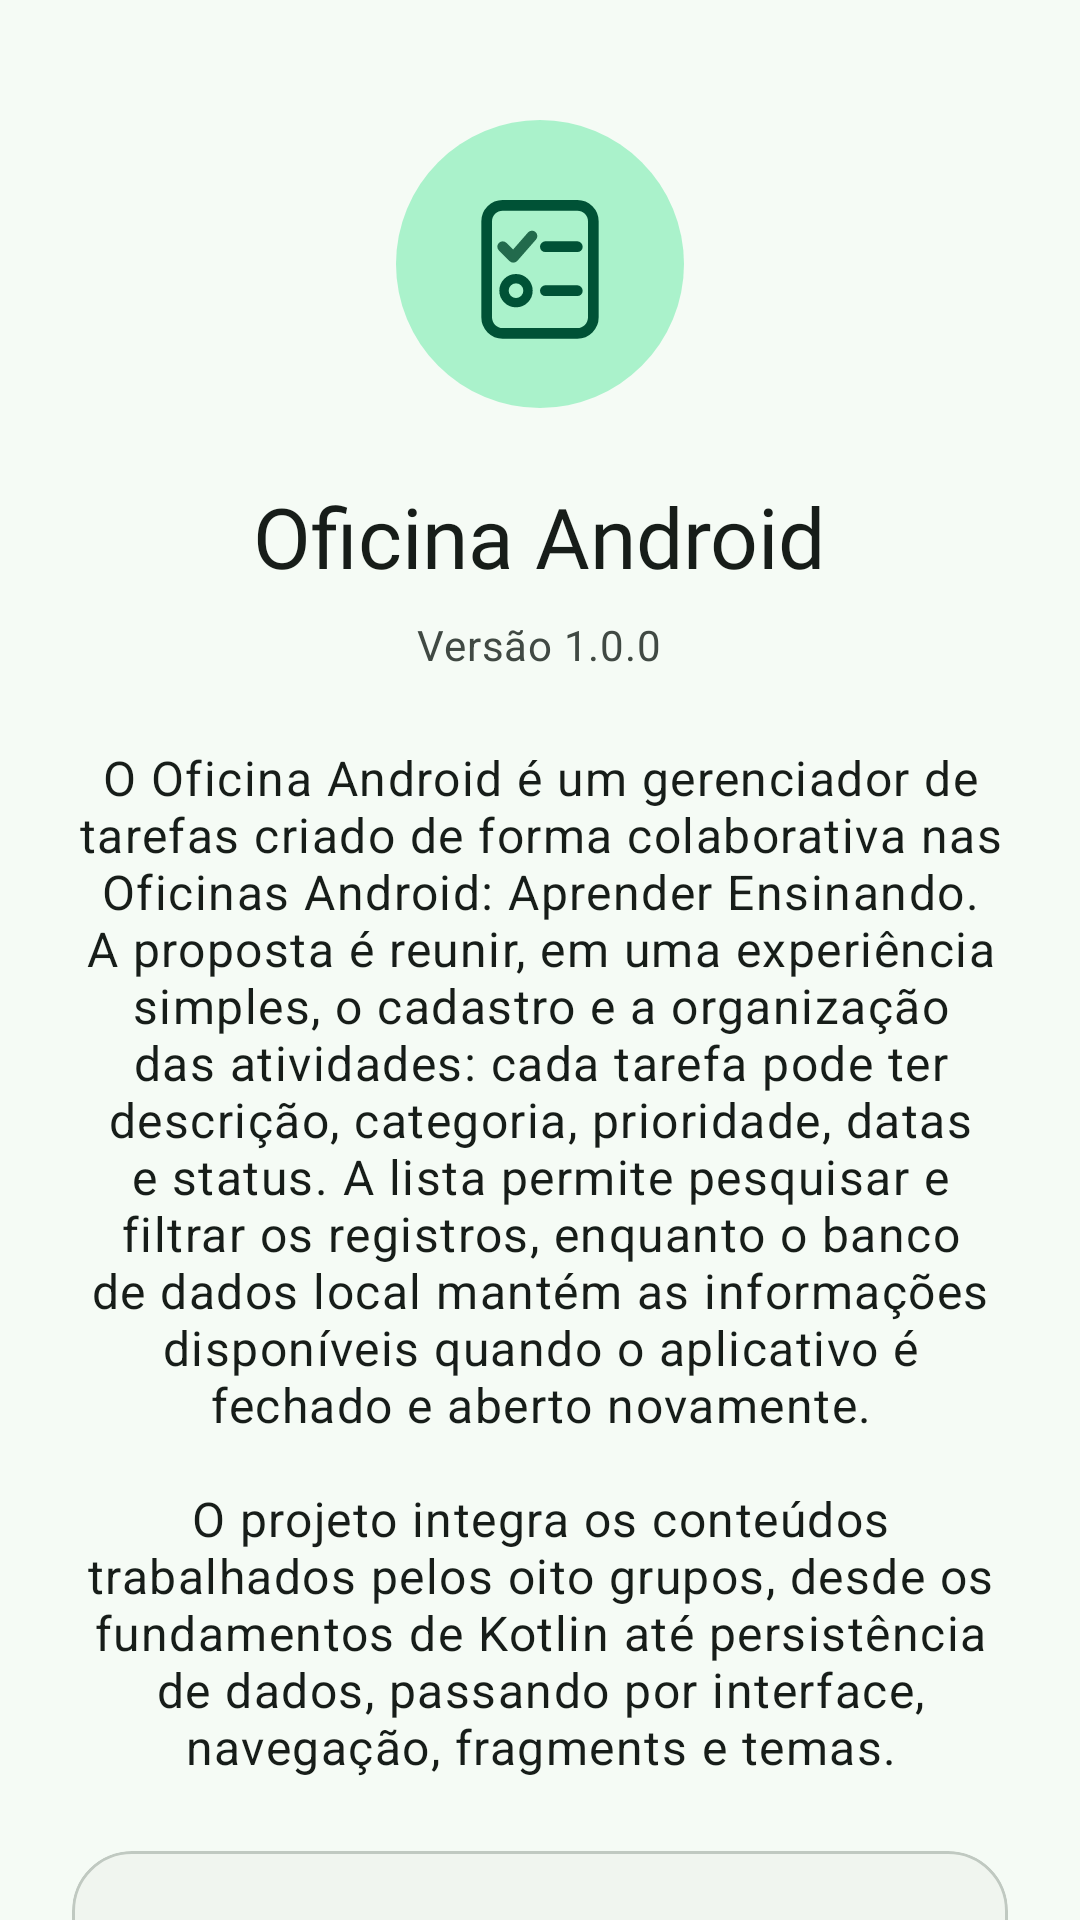

Produce the Android XML layout that renders to this screen, including the resource entries it uses.
<!-- AndroidManifest.xml: application theme Theme.Oficina_Android -->
<!-- res/layout/fragment_about.xml -->
<?xml version="1.0" encoding="utf-8"?>
<androidx.core.widget.NestedScrollView xmlns:android="http://schemas.android.com/apk/res/android"
    xmlns:app="http://schemas.android.com/apk/res-auto"
    xmlns:tools="http://schemas.android.com/tools"
    android:layout_width="match_parent"
    android:layout_height="match_parent"
    android:fillViewport="true"
    tools:context=".AboutFragment">

    <LinearLayout
        android:layout_width="match_parent"
        android:layout_height="wrap_content"
        android:gravity="center_horizontal"
        android:orientation="vertical"
        android:padding="24dp"
        android:paddingBottom="32dp">

        <ImageView
            android:layout_width="96dp"
            android:layout_height="96dp"
            android:layout_marginTop="16dp"
            android:layout_marginBottom="24dp"
            android:contentDescription="@null"
            android:src="@drawable/ilustracao_boas_vindas" />

        <TextView
            android:layout_width="wrap_content"
            android:layout_height="wrap_content"
            android:text="@string/app_name"
            android:textAppearance="?attr/textAppearanceHeadlineMedium"
            android:textColor="?attr/colorOnSurface" />

        <TextView
            android:layout_width="wrap_content"
            android:layout_height="wrap_content"
            android:layout_marginTop="8dp"
            android:text="@string/about_version"
            android:textAppearance="?attr/textAppearanceBodyMedium"
            android:textColor="?attr/colorOnSurfaceVariant" />

        <TextView
            android:layout_width="match_parent"
            android:layout_height="wrap_content"
            android:layout_marginTop="24dp"
            android:text="@string/about_description"
            android:textAlignment="center"
            android:textAppearance="?attr/textAppearanceBodyLarge"
            android:textColor="?attr/colorOnSurface" />

        <com.google.android.material.card.MaterialCardView
            android:layout_width="match_parent"
            android:layout_height="wrap_content"
            android:layout_marginTop="24dp"
            app:cardBackgroundColor="?attr/colorSurfaceContainerLow"
            app:cardCornerRadius="20dp"
            app:strokeColor="?attr/colorOutlineVariant"
            app:strokeWidth="1dp">

            <LinearLayout
                android:layout_width="match_parent"
                android:layout_height="wrap_content"
                android:orientation="vertical"
                android:padding="20dp">

                <TextView
                    android:layout_width="match_parent"
                    android:layout_height="wrap_content"
                    android:text="@string/about_academic_info"
                    android:textAppearance="?attr/textAppearanceTitleMedium"
                    android:textColor="?attr/colorOnSurface" />

                <TextView
                    android:layout_width="match_parent"
                    android:layout_height="wrap_content"
                    android:layout_marginTop="12dp"
                    android:text="@string/about_discipline"
                    android:textAppearance="?attr/textAppearanceBodyLarge"
                    android:textColor="?attr/colorOnSurface" />

                <TextView
                    android:layout_width="match_parent"
                    android:layout_height="wrap_content"
                    android:layout_marginTop="8dp"
                    android:text="@string/about_school"
                    android:textAppearance="?attr/textAppearanceBodyLarge"
                    android:textColor="?attr/colorOnSurface" />

                <TextView
                    android:layout_width="match_parent"
                    android:layout_height="wrap_content"
                    android:layout_marginTop="8dp"
                    android:text="@string/about_module"
                    android:textAppearance="?attr/textAppearanceBodyLarge"
                    android:textColor="?attr/colorOnSurface" />

                <TextView
                    android:layout_width="match_parent"
                    android:layout_height="wrap_content"
                    android:layout_marginTop="8dp"
                    android:text="@string/about_advisor"
                    android:textAppearance="?attr/textAppearanceBodyLarge"
                    android:textColor="?attr/colorOnSurface" />
            </LinearLayout>
        </com.google.android.material.card.MaterialCardView>

        <TextView
            android:layout_width="match_parent"
            android:layout_height="wrap_content"
            android:layout_marginTop="28dp"
            android:text="@string/about_section_team"
            android:textAppearance="?attr/textAppearanceHeadlineSmall"
            android:textColor="?attr/colorOnSurface" />

        <TextView
            android:layout_width="match_parent"
            android:layout_height="wrap_content"
            android:layout_marginTop="6dp"
            android:text="@string/about_team_description"
            android:textAppearance="?attr/textAppearanceBodyMedium"
            android:textColor="?attr/colorOnSurfaceVariant" />

        <LinearLayout
            android:id="@+id/aboutTeamList"
            android:layout_width="match_parent"
            android:layout_height="wrap_content"
            android:layout_marginTop="16dp"
            android:orientation="vertical" />

        <TextView
            android:layout_width="match_parent"
            android:layout_height="wrap_content"
            android:layout_marginTop="24dp"
            android:text="@string/about_rights"
            android:textAlignment="center"
            android:textAppearance="?attr/textAppearanceBodySmall"
            android:textColor="?attr/colorOnSurfaceVariant" />

    </LinearLayout>

</androidx.core.widget.NestedScrollView>
<!-- resources referenced by this layout -->
<resources>
  <string name="about_academic_info">Informações acadêmicas</string>
  <string name="about_advisor">Professor orientador: Éder de Rosso</string>
  <string name="about_description">O Oficina Android é um gerenciador de tarefas criado de forma colaborativa nas Oficinas Android: Aprender Ensinando. A proposta é reunir, em uma experiência simples, o cadastro e a organização das atividades: cada tarefa pode ter descrição, categoria, prioridade, datas e status. A lista permite pesquisar e filtrar os registros, enquanto o banco de dados local mantém as informações disponíveis quando o aplicativo é fechado e aberto novamente.\n\nO projeto integra os conteúdos trabalhados pelos oito grupos, desde os fundamentos de Kotlin até persistência de dados, passando por interface, navegação, fragments e temas.</string>
  <string name="about_discipline">Disciplina: Android</string>
  <string name="about_module">Módulo 6</string>
  <string name="about_rights">Todos os direitos reservados.</string>
  <string name="about_school">Colégio ULBRA São Lucas</string>
  <string name="about_section_team">Projeto &amp; Equipe</string>
  <string name="about_team_description">Projeto desenvolvido colaborativamente pelas equipes das Oficinas Android: Aprender Ensinando.</string>
  <string name="about_version">Versão 1.0.0</string>
  <string name="app_name">Oficina Android</string>
  <style name="TextAppearance.Oficina_Android.Subtitulo" parent="TextAppearance.Material3.TitleMedium">
          <item name="android:fontFamily">@font/poppins_medium</item>
          <item name="fontFamily">@font/poppins_medium</item>
      </style>
  <style name="TextAppearance.Oficina_Android.Rotulo" parent="TextAppearance.Material3.LabelLarge">
          <item name="android:fontFamily">@font/poppins_medium</item>
          <item name="fontFamily">@font/poppins_medium</item>
      </style>
  <color name="md_theme_light_primary">#226A4C</color>
  <color name="md_theme_light_on_primary">#FFFFFF</color>
  <color name="md_theme_light_primary_container">#AAF2CB</color>
  <color name="md_theme_light_on_primary_container">#005236</color>
  <color name="md_theme_light_secondary">#4D6357</color>
  <color name="md_theme_light_on_secondary">#FFFFFF</color>
  <color name="md_theme_light_secondary_container">#D0E8D8</color>
  <color name="md_theme_light_on_secondary_container">#364B3F</color>
  <color name="md_theme_light_tertiary">#3D6473</color>
  <color name="md_theme_light_on_tertiary">#FFFFFF</color>
  <color name="md_theme_light_tertiary_container">#C0E9FA</color>
  <color name="md_theme_light_on_tertiary_container">#244C5A</color>
  <color name="md_theme_light_error">#BA1A1A</color>
  <color name="md_theme_light_on_error">#FFFFFF</color>
  <color name="md_theme_light_error_container">#FFDAD6</color>
  <color name="md_theme_light_on_error_container">#93000A</color>
  <color name="md_theme_light_background">#F5FBF5</color>
  <color name="md_theme_light_on_background">#171D19</color>
  <color name="md_theme_light_surface">#F5FBF5</color>
  <color name="md_theme_light_on_surface">#171D19</color>
  <color name="md_theme_light_surface_variant">#DCE5DD</color>
  <color name="md_theme_light_on_surface_variant">#404943</color>
  <color name="md_theme_light_outline">#707973</color>
  <color name="md_theme_light_outline_variant">#C0C9C1</color>
  <color name="md_theme_light_surface_container_lowest">#FFFFFF</color>
  <color name="md_theme_light_surface_container_low">#F0F5EF</color>
  <color name="md_theme_light_surface_container">#EAEFE9</color>
  <color name="md_theme_light_surface_container_high">#E4EAE4</color>
  <color name="md_theme_light_surface_container_highest">#DEE4DE</color>
  <color name="md_theme_light_inverse_surface">#2C322E</color>
  <color name="md_theme_light_inverse_on_surface">#EDF2EC</color>
  <color name="md_theme_light_inverse_primary">#8ED5B0</color>
</resources>
